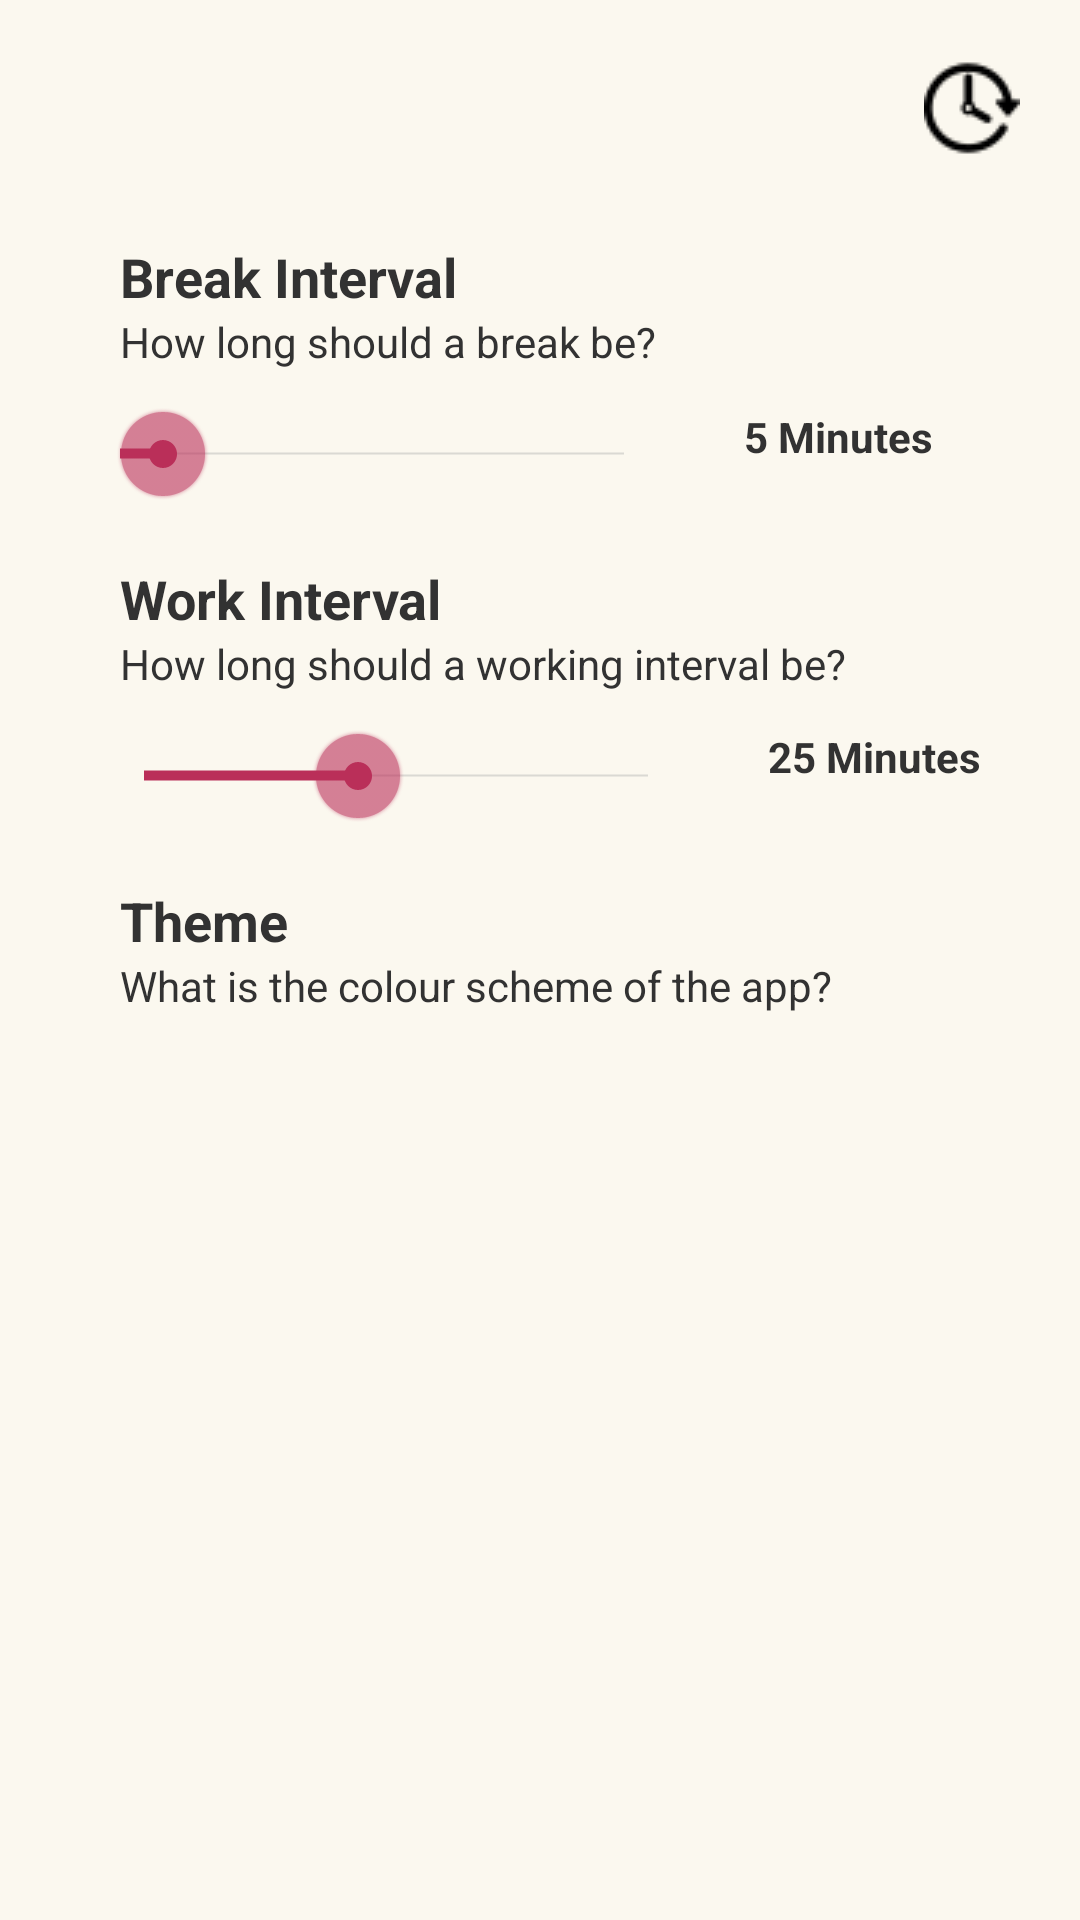

Layout XML and referenced resources for this Android screen:
<!-- AndroidManifest.xml: application theme AppTheme -->
<!-- res/layout/activity_settings.xml -->
<?xml version="1.0" encoding="utf-8"?>
<android.support.constraint.ConstraintLayout xmlns:android="http://schemas.android.com/apk/res/android"
    xmlns:app="http://schemas.android.com/apk/res-auto"
    xmlns:tools="http://schemas.android.com/tools"
    android:id="@+id/settingsLayout"
    android:layout_width="match_parent"
    android:layout_height="match_parent"
    android:background="@color/lightBackground"
    tools:context=".SettingsActivity">

    <ImageButton
        android:id="@+id/timerButton"
        android:layout_width="40dp"
        android:layout_height="40dp"
        android:layout_marginEnd="16dp"
        android:layout_marginTop="16dp"
        android:background="?android:attr/selectableItemBackground"
        android:contentDescription="@string/settings_button"
        android:src="@drawable/light_timer"
        app:layout_constraintEnd_toEndOf="parent"
        app:layout_constraintTop_toTopOf="parent" />

    <TextView
        android:id="@+id/breakLabel"
        android:layout_width="wrap_content"
        android:layout_height="wrap_content"
        android:layout_marginStart="40dp"
        android:layout_marginTop="80dp"
        android:text="@string/break_label"
        android:textSize="18sp"
        android:textStyle="bold"
        app:layout_constraintStart_toStartOf="parent"
        app:layout_constraintTop_toTopOf="parent" />

    <TextView
        android:id="@+id/breakStatusView"
        android:layout_width="wrap_content"
        android:layout_height="wrap_content"
        android:layout_marginStart="24dp"
        android:layout_marginTop="136dp"
        android:text="@string/break_status_view"
        android:textSize="14sp"
        android:textStyle="bold"
        app:layout_constraintStart_toEndOf="@+id/breakSeekBar"
        app:layout_constraintTop_toTopOf="parent" />

    <TextView
        android:id="@+id/workStatusView"
        android:layout_width="wrap_content"
        android:layout_height="wrap_content"
        android:layout_marginStart="24dp"
        android:layout_marginTop="12dp"
        android:text="@string/work_status_view"
        android:textSize="14sp"
        android:textStyle="bold"
        app:layout_constraintStart_toEndOf="@+id/workSeekBar"
        app:layout_constraintTop_toBottomOf="@+id/workDescriptionLabel" />

    <TextView
        android:id="@+id/breakDescriptionLabel"
        android:layout_width="wrap_content"
        android:layout_height="wrap_content"
        android:layout_marginStart="40dp"
        android:text="@string/break_description_label"
        app:layout_constraintStart_toStartOf="parent"
        app:layout_constraintTop_toBottomOf="@+id/breakLabel" />

    <TextView
        android:id="@+id/workDescriptionLabel"
        android:layout_width="wrap_content"
        android:layout_height="wrap_content"
        android:layout_marginStart="40dp"
        android:text="@string/work_description_label"
        android:textSize="14sp"
        app:layout_constraintStart_toStartOf="parent"
        app:layout_constraintTop_toBottomOf="@+id/workLabel" />

    <TextView
        android:id="@+id/themeDescriptionLabel"
        android:layout_width="wrap_content"
        android:layout_height="wrap_content"
        android:layout_marginStart="40dp"
        android:text="@string/theme_description_label"
        android:textSize="14sp"
        app:layout_constraintStart_toStartOf="parent"
        app:layout_constraintTop_toBottomOf="@+id/themeLabel" />

    <TextView
        android:id="@+id/workLabel"
        android:layout_width="wrap_content"
        android:layout_height="wrap_content"
        android:layout_marginStart="40dp"
        android:layout_marginTop="64dp"
        android:text="@string/work_label"
        android:textSize="18sp"
        android:textStyle="bold"
        app:layout_constraintStart_toStartOf="parent"
        app:layout_constraintTop_toBottomOf="@+id/breakDescriptionLabel" />

    <TextView
        android:id="@+id/themeLabel"
        android:layout_width="wrap_content"
        android:layout_height="wrap_content"
        android:layout_marginStart="40dp"
        android:layout_marginTop="64dp"
        android:text="@string/theme_label"
        android:textSize="18sp"
        android:textStyle="bold"
        app:layout_constraintStart_toStartOf="parent"
        app:layout_constraintTop_toBottomOf="@+id/workDescriptionLabel" />

    <SeekBar
        android:id="@+id/breakSeekBar"
        android:layout_width="200dp"
        android:layout_height="wrap_content"
        android:layout_marginStart="24dp"
        android:layout_marginTop="12dp"
        android:max="59"
        android:progress="5"
        android:progressTint="@color/lightPrimary"
        android:scrollbarSize="10dp"
        android:thumbTint="@color/lightPrimary"
        app:layout_constraintStart_toStartOf="parent"
        app:layout_constraintTop_toBottomOf="@+id/breakDescriptionLabel" />

    <SeekBar
        android:id="@+id/workSeekBar"
        android:layout_width="200dp"
        android:layout_height="wrap_content"
        android:layout_marginStart="32dp"
        android:layout_marginTop="12dp"
        android:max="59"
        android:progress="25"
        android:progressTint="@color/lightPrimary"
        android:thumbTint="@color/lightPrimary"
        app:layout_constraintStart_toStartOf="parent"
        app:layout_constraintTop_toBottomOf="@+id/workDescriptionLabel" />

    <RadioGroup
        android:id="@+id/themeRadioGroup"
        android:layout_width="wrap_content"
        android:layout_height="wrap_content"
        android:layout_marginEnd="203dp"
        android:layout_marginLeft="203dp"
        android:layout_marginRight="203dp"
        android:layout_marginStart="203dp"
        android:layout_marginTop="12dp"
        android:orientation="horizontal"
        app:layout_constraintEnd_toEndOf="parent"
        app:layout_constraintStart_toStartOf="parent"
        app:layout_constraintTop_toBottomOf="@+id/themeDescriptionLabel">

        <RadioButton
            android:id="@+id/lightThemeRadioButton"
            android:layout_width="125dp"
            android:layout_height="wrap_content"
            android:buttonTint="@color/lightPrimary"
            android:checked="true"
            android:text="@string/light_theme_label"
            android:textSize="14sp"
            android:textStyle="bold" />

        <RadioButton
            android:id="@+id/darkThemeRadioButton"
            android:layout_width="125dp"
            android:layout_height="wrap_content"
            android:buttonTint="@color/lightPrimary"
            android:text="@string/dark_theme_label"
            android:textSize="14sp"
            android:textStyle="bold" />

    </RadioGroup>

</android.support.constraint.ConstraintLayout>
<!-- resources referenced by this layout -->
<resources>
  <color name="lightBackground">#FBF8EF</color>
  <color name="lightPrimary">#BA2F59</color>
  <!-- drawable light_timer: png bitmap (drawable, 884 bytes) -->
  <string name="break_description_label">How long should a break be?</string>
  <string name="break_label">Break Interval</string>
  <string name="break_status_view">5 Minutes</string>
  <string name="dark_theme_label">Dark</string>
  <string name="light_theme_label">Light</string>
  <string name="settings_button">Settings button</string>
  <string name="theme_description_label">What is the colour scheme of the app?</string>
  <string name="theme_label">Theme</string>
  <string name="work_description_label">How long should a working interval be?</string>
  <string name="work_label">Work Interval</string>
  <string name="work_status_view">25 Minutes</string>
  <style name="AppTheme" parent="android:Theme.Holo.Light.DarkActionBar">
          
          
      </style>
</resources>
